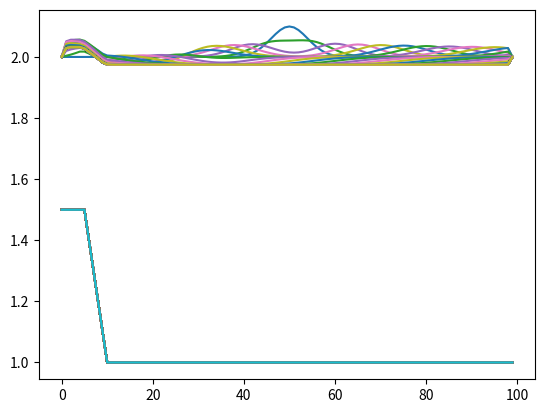

This figure's Python source:
# -*- coding: utf-8 -*-

"""
Notes :
    U: [h,q]
    On considère que la hauteur d'eau et le débit sont constant aux bords
"""

import numpy as np
import matplotlib.pyplot as plt
import scipy.signal as sps
#import copy as cp

"""
Constantes informatiques
Le nombre de maille de notre projet correspond a LARGEUR * TPS_FIN
"""

LARGEUR = 100 #Valeur test
TPS_FINAL = 1000 #Valeur test
HAUTEUR_INITIALE = 2 #Valeur test


"""
Constantes physiques
"""
g = 9.81 #Constante de gravitée

"""
Matrice des hauteurs / débits
Les x_i sont les colones
Les t_n sont les lignes
"""

mat_h = [[0 for i in range(LARGEUR)] for i in range (TPS_FINAL)]
mat_q = [[1 for i in range(LARGEUR)] for i in range (TPS_FINAL)]

"""
Définition de la grille d'étude
"""
#x_i = [ (i/LARGEUR) for i in range(0,NB_INTERVAL_POS)]
#t_n = [ (i/TPS_FINAL) for i in range(0,NB_INTERVAL_TPS)]

x_i = [ i for i in range(0,LARGEUR)]
t_n = [ (i/TPS_FINAL) for i in range(0,TPS_FINAL)]

delta_x = 1
delta_t = 0.1


"""
Mise en place des condition initiales
"""

def loi_normale(mu,sgm,x):
    """
    Loi normale, pour la création de vagues
    """
    coeff1 = 1/(sgm*np.sqrt(2*np.pi))
    coeff2 = -1/2 * ((x-mu)/sgm)**2
    return coeff1 * np.exp(coeff2)

def fond_constant(x):
    """
    Fonction de topographie CONSTANT AU COURS DU TEMPS
    Fonction test
    """
    if x<=5:
        return 1.5
    elif x>5 and x<10:
        return (-1/10)*x + 2
    else:
        return 1

    #return np.cos(1/20*x)/14 + 1.8

def h_initial(x):
    """
    Fonction de la hauteur au temps t=0
    
    Fonction test
    """
    return loi_normale(50,4,x) + HAUTEUR_INITIALE


def u_inital(x):
    """
    Fonction de la vitesse d'écoulement de l'eau au temps t=0
    
    Fonction test
    """
    return 0.5

def etat_initial_bords():
    """
    Mets la hauteurs au bords constante
    """
    for n in range(0,TPS_FINAL):
        mat_h[n][0] = HAUTEUR_INITIALE
        mat_h[n][LARGEUR-1] = HAUTEUR_INITIALE
    return
        

"""
Fonctions de calculs
"""

def F(U):
    """
    Calcul du flux
[redacted]
    """
    h = U[0]
    q = U[1]
    return [q, (q*q)/h + (g*h*h)/2]

def solveur_Rusanov(Ug,Ud,zG,zD,side = "D"):
    """
[redacted]
    """


    z_star = max(zG,zD) #Formule 24 + du papier de Maria

    
    #Calcul du c selon la formule 6 du papier de Maria

    
    u_g = Ug[1]/Ug[0]
    h_g = Ug[0]
    
    u_d = Ud[1]/Ud[0]
    h_d = Ud[0]


    # [redacted]
    hg_star = np.abs(h_g + zG - z_star)
    hd_star = np.abs(h_d + zD - z_star)
    Ud_star = [hd_star, hd_star*u_d]
    Ug_star = [hg_star, hg_star*u_g]

    c_1 = abs(u_g) + np.sqrt(g*hg_star)
    c_2 = abs(u_d) + np.sqrt(g*hd_star)
    
    c = max(c_1,c_2)
    
    #Calcul du résultat voulu
    a_1 = (F(Ug_star)[0] + F(Ud_star)[0])/2 - c*(Ud_star[0]-Ug_star[0])/2
    a_2 = (F(Ug_star)[1] + F(Ud_star)[1])/2 - c*(Ud_star[1]-Ug_star[1])/2

    # [redacted]
    if side == "D":
        a_2 += g/(2*(h_d)**2 - (hd_star)**2)
    else :
        a_2 += g/(2*(h_g)**2 - (hg_star)**2)

    return [a_1,a_2]


def U_n(i,n):
    """
    Calcul de U a la position i au temps n+1
[redacted]
    """

    zG = fond_constant(i)
    zD = fond_constant(i+1)

    U_i1 = [mat_h[n][i-1],mat_q[n][i-1]]
    U_i2 = [mat_h[n][i+1],mat_q[n][i+1]]
    U_i = [mat_h[n][i],mat_q[n][i]]
    
    F_1 = solveur_Rusanov(U_i1,U_i,zG,zD,"D")
    F_2 = solveur_Rusanov(U_i,U_i2,zG,zD,"G")
    
    h_final = mat_h[n][i] - (delta_t/delta_x) * (F_2[0] - F_1[0])
    q_final = mat_q[n][i] - (delta_t/delta_x) * (F_2[1] - F_1[1])
    
    mat_h[n+1][i] = h_final
    mat_q[n+1][i] = q_final
    
    return
    
def main():
    
    #Mise en place des bords constants
    etat_initial_bords()
    
    #Initialisation de la hauteur
    for i in range(1,LARGEUR-1):
        mat_h[0][i] = h_initial(i)
        mat_q[0][i] = h_initial(i) * u_inital(i)
    
    #Calcul des U_n pour toutes les positions/tous les temps
    for n in range (0,TPS_FINAL-1):
        for i in range(1,LARGEUR-1):
            U_n(i,n)
    
    #Affichage de l'état a la position finale
    
    for n in range(0,TPS_FINAL,10):
        plt.plot(x_i,mat_h[n])

        #====Indente : 1 par 1 =====
        #CHOIX
        #Desindente : tous d'un coup
        fond = [fond_constant(i) for i in range (0,LARGEUR)]
        plt.plot(x_i,fond)
        plt.show()
        #================
    return 


def print_matrice(M):
    """Affiche une matrice correctement, FONCTION DE DEBUG"""
    for i in (M):
        print(M)


if __name__ == "__main__":
    main()
